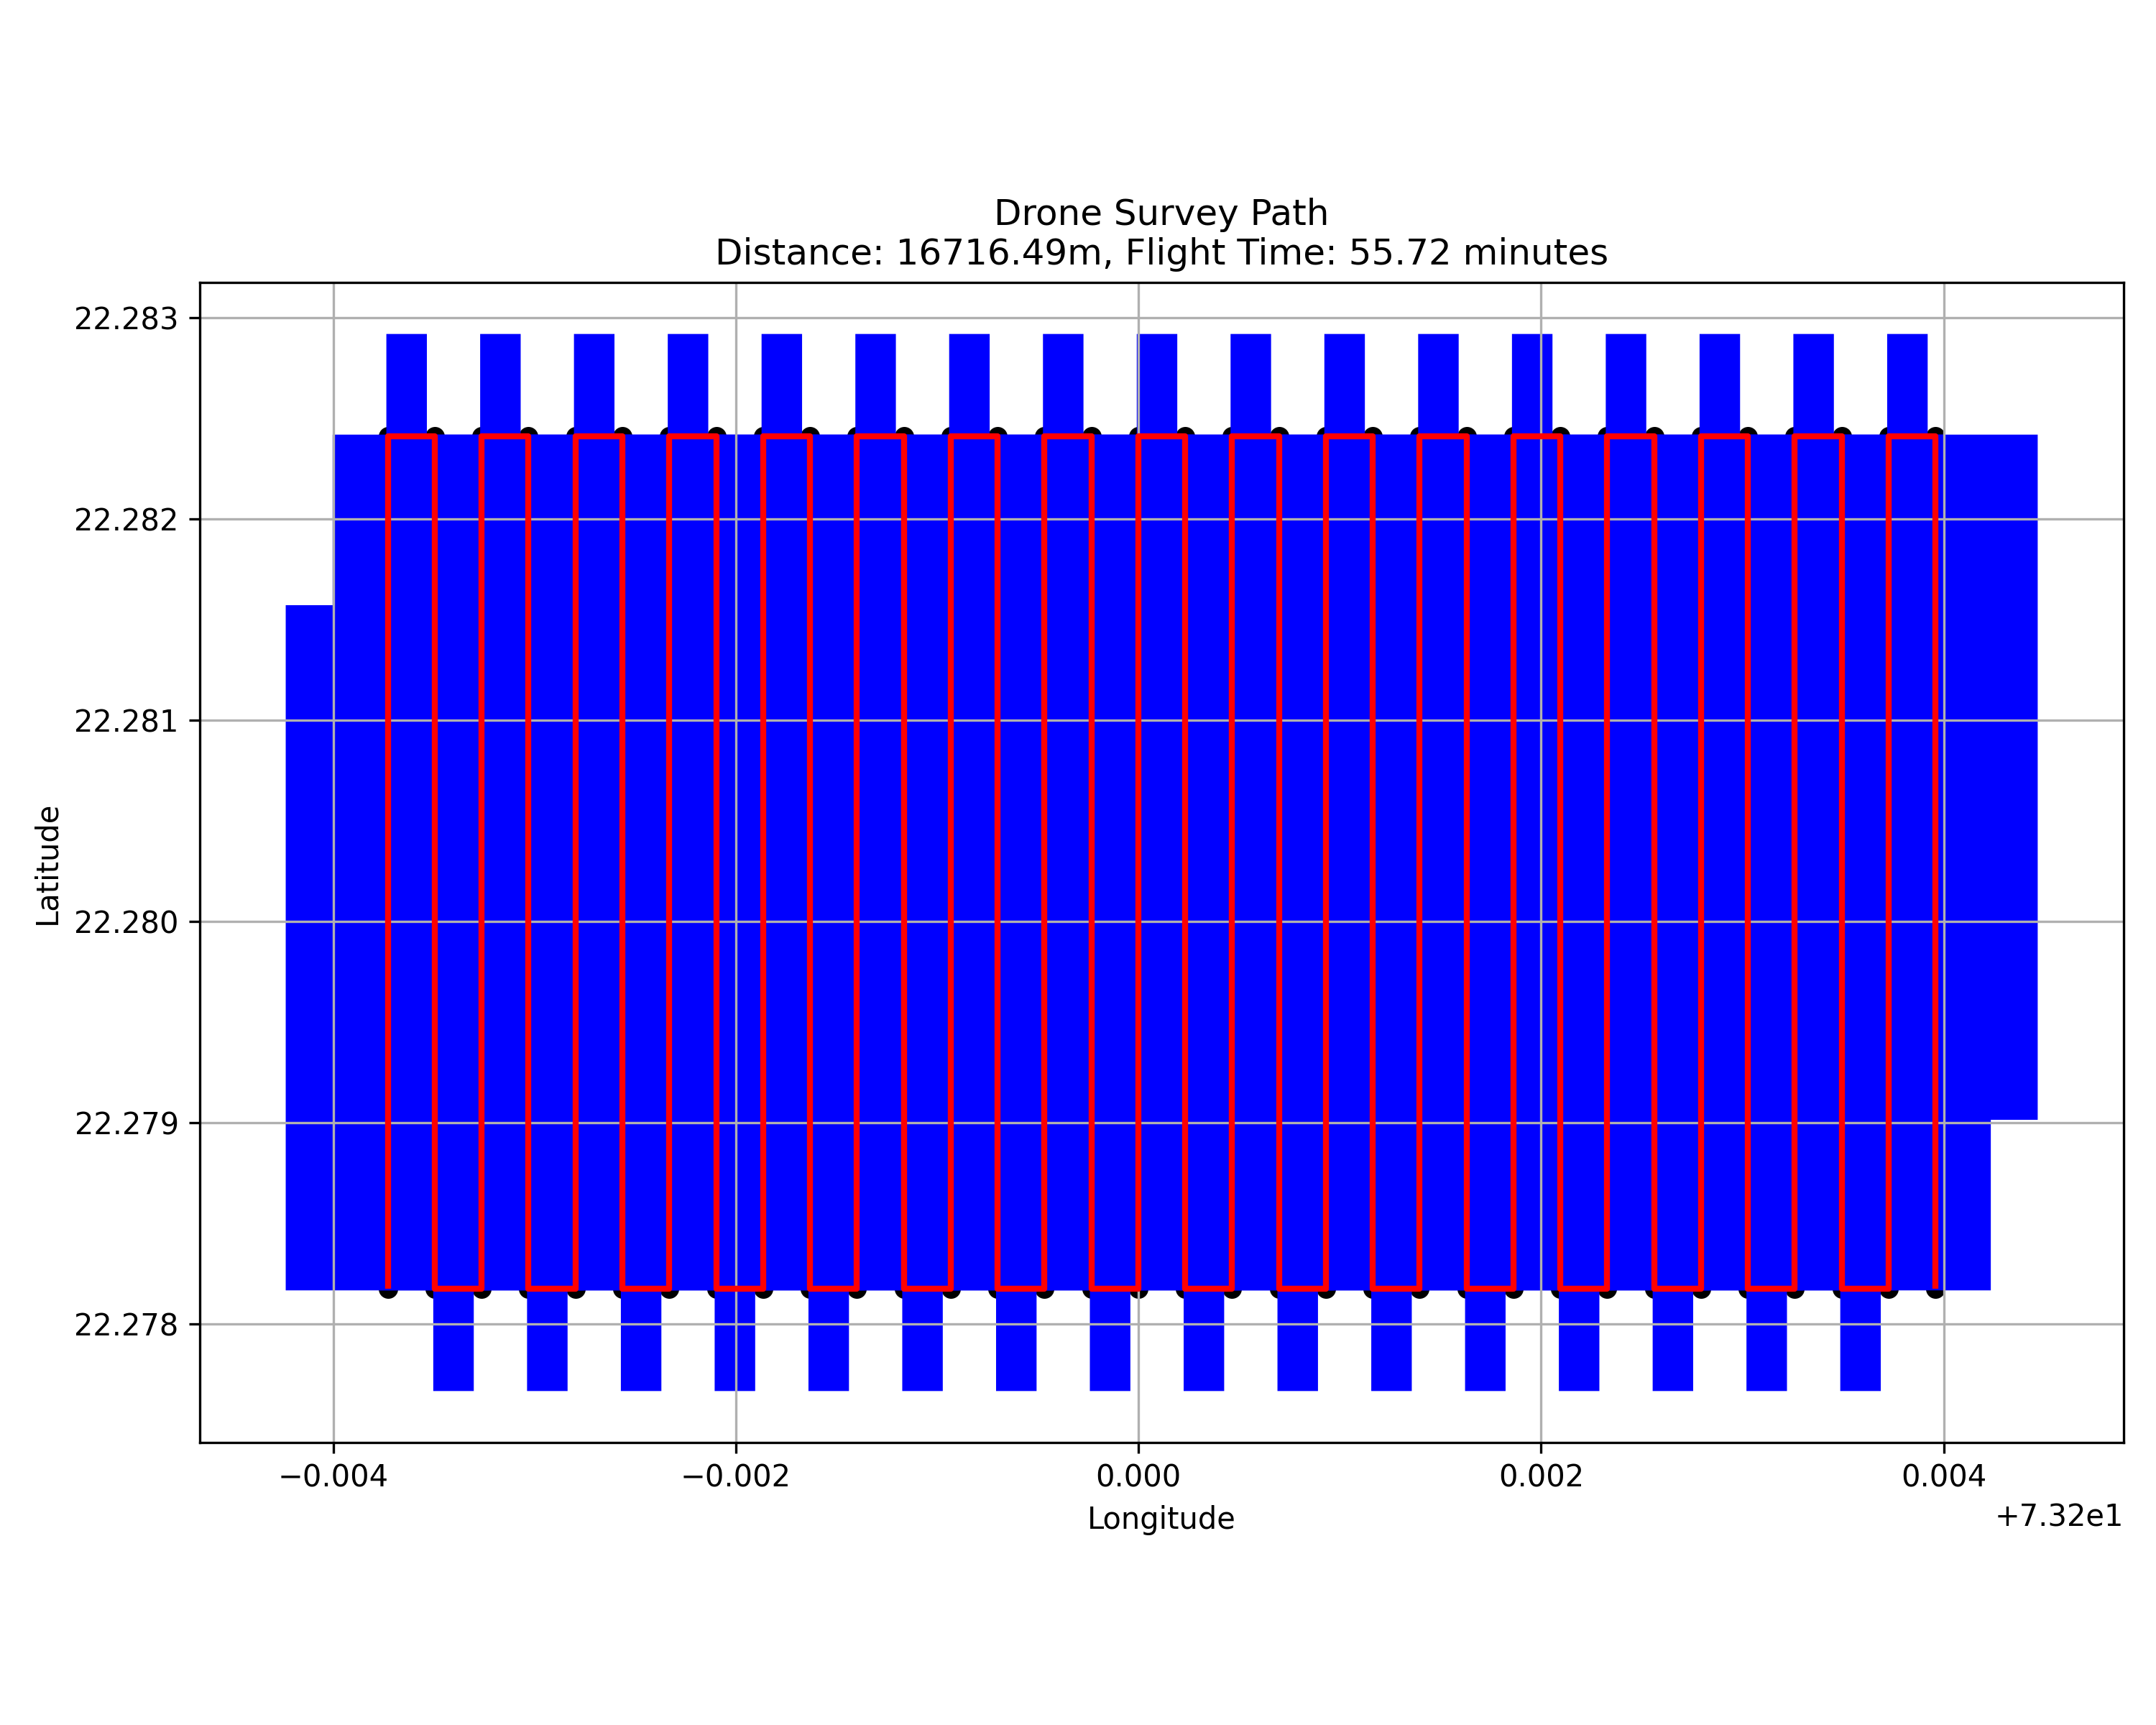

The data file committed next to this chart (first rows):
longitude, latitude, altitude
73.2, 22.28, 50
73.2, 22.28, 50
73.2, 22.28, 50
73.2, 22.28, 50
73.2, 22.28, 50
73.2, 22.28, 50
73.2, 22.28, 50
73.2, 22.28, 50
73.2, 22.28, 50
73.2, 22.28, 50
73.2, 22.28, 50
73.2, 22.28, 50
73.2, 22.28, 50
73.2, 22.28, 50
73.2, 22.28, 50
73.2, 22.28, 50
73.2, 22.28, 50
73.2, 22.28, 50
73.2, 22.28, 50
73.2, 22.28, 50
73.2, 22.28, 50
73.2, 22.28, 50
73.2, 22.28, 50
73.2, 22.28, 50
73.2, 22.28, 50
73.2, 22.28, 50
73.2, 22.28, 50
73.2, 22.28, 50
73.2, 22.28, 50
73.2, 22.28, 50
73.2, 22.28, 50
73.2, 22.28, 50
73.2, 22.28, 50
73.2, 22.28, 50
73.2, 22.28, 50
73.2, 22.28, 50
73.2, 22.28, 50
73.2, 22.28, 50
73.2, 22.28, 50
73.2, 22.28, 50
73.2, 22.28, 50
73.2, 22.28, 50
73.2, 22.28, 50
73.2, 22.28, 50
73.2, 22.28, 50
73.2, 22.28, 50
73.2, 22.28, 50
73.2, 22.28, 50
73.2, 22.28, 50
73.2, 22.28, 50
73.2, 22.28, 50
73.2, 22.28, 50
73.2, 22.28, 50
73.2, 22.28, 50
73.2, 22.28, 50
73.2, 22.28, 50
73.2, 22.28, 50
73.2, 22.28, 50
73.2, 22.28, 50
73.2, 22.28, 50
... 8 more rows
